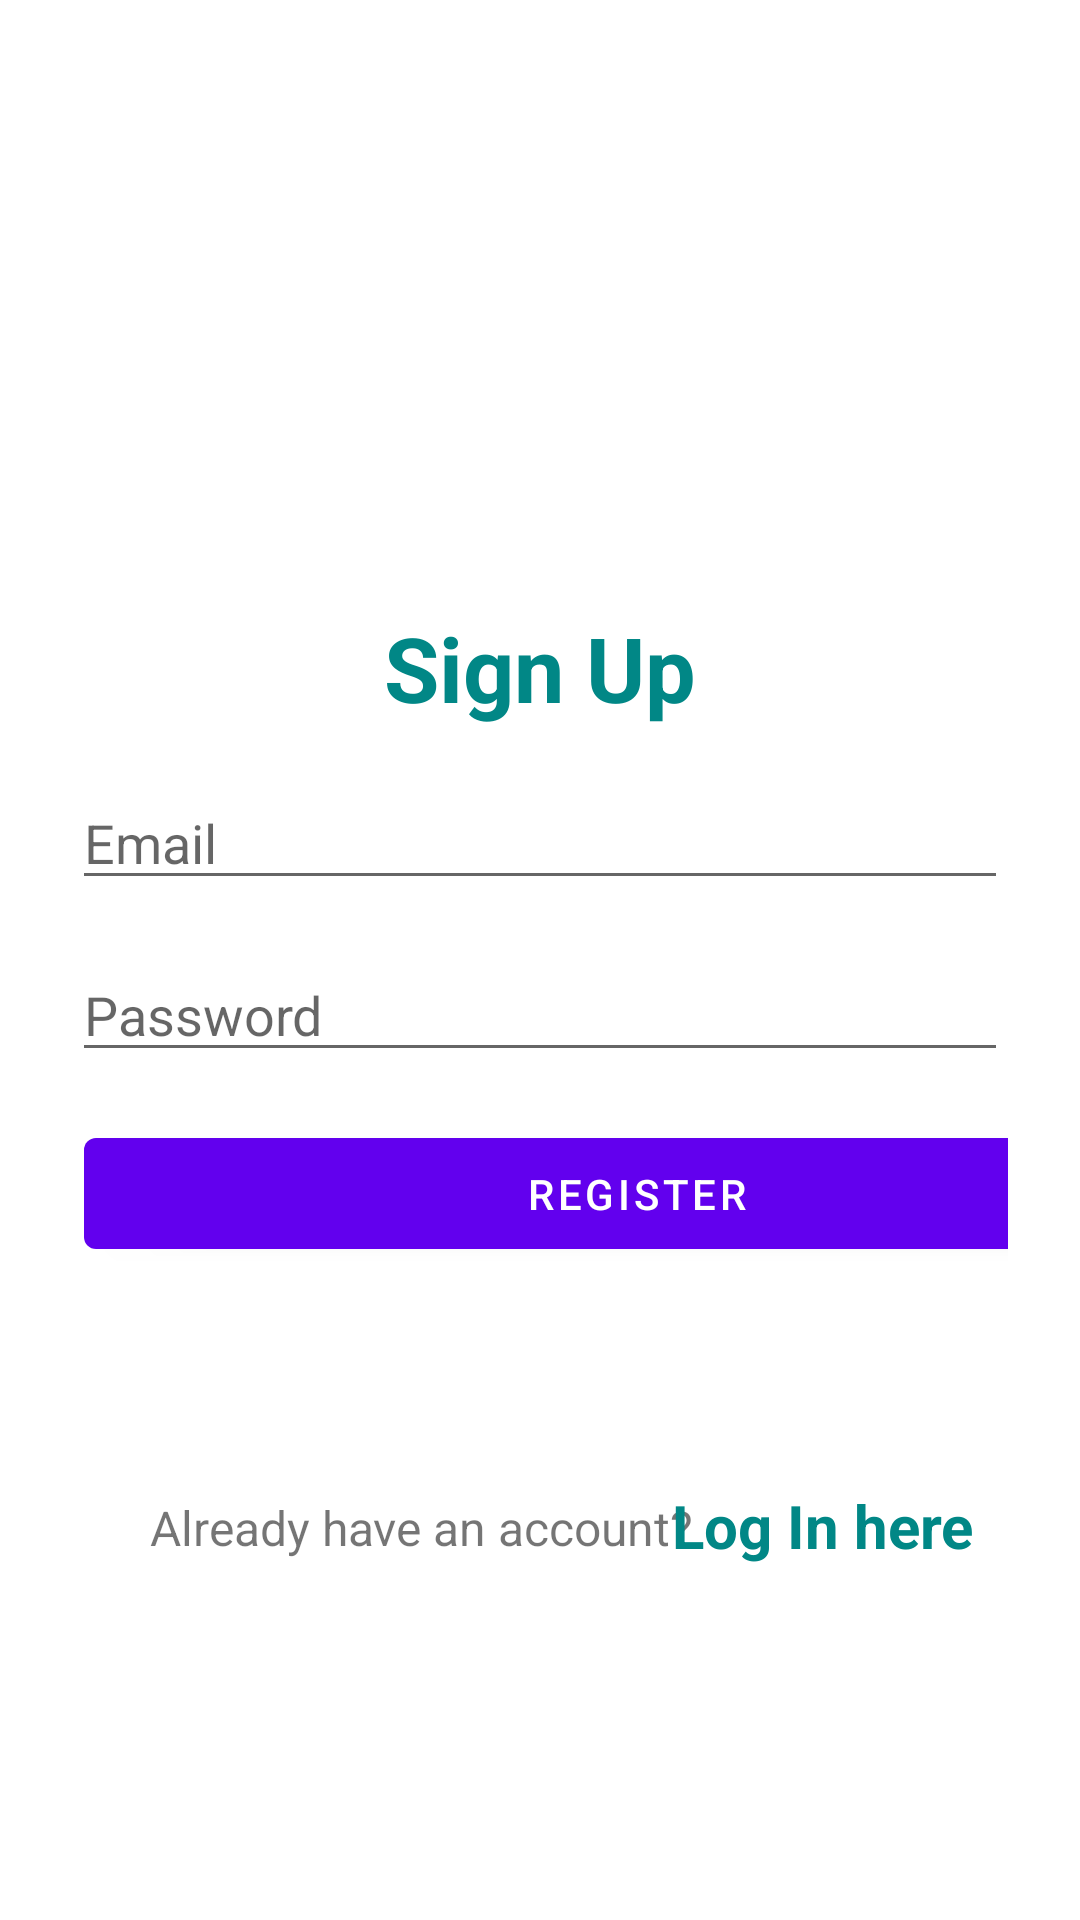

This screen was rendered from an Android layout file. Write that file and the resources it references.
<!-- AndroidManifest.xml: application theme Theme.JDMLegendsV21 -->
<!-- res/layout/activ_signup.xml -->
<?xml version="1.0" encoding="utf-8"?>
<androidx.constraintlayout.widget.ConstraintLayout xmlns:android="http://schemas.android.com/apk/res/android"
    xmlns:app="http://schemas.android.com/apk/res-auto"
    xmlns:tools="http://schemas.android.com/tools"
    android:layout_width="match_parent"
    android:layout_height="match_parent"
    android:orientation="vertical"
    android:padding="24dp"
    tools:context=".RegisterActiv">


    <ImageView
        android:id="@+id/imageView"
        android:layout_width="171dp"
        android:layout_height="168dp"
        android:layout_gravity="center"
        android:layout_marginTop="56dp"
        android:src="@drawable/ic_launcher_foreground"
        app:layout_constraintBottom_toTopOf="@+id/textView"
        app:layout_constraintEnd_toEndOf="parent"
        app:layout_constraintStart_toStartOf="parent"
        app:layout_constraintTop_toTopOf="parent"
        app:layout_constraintVertical_bias="0.0" />

    <TextView
        android:id="@+id/textView"
        android:layout_width="match_parent"
        android:layout_height="wrap_content"
        android:layout_marginVertical="16dp"
        android:gravity="center_horizontal"
        android:text="@string/sign_up"
        android:textColor="@color/teal_700"
        android:textSize="30sp"
        android:textStyle="bold"
        app:layout_constraintBottom_toTopOf="@+id/LoginEmail"
        app:layout_constraintEnd_toEndOf="parent"
        app:layout_constraintStart_toStartOf="parent" />


    <com.google.android.material.button.MaterialButton
        android:id="@+id/buttonLogin"
        android:layout_width="369dp"
        android:layout_height="49dp"
        android:layout_marginStart="4dp"
        android:layout_marginBottom="76dp"
        android:text="@string/register"
        app:layout_constraintBottom_toTopOf="@+id/textView2"
        app:layout_constraintStart_toStartOf="parent" />

    <TextView
        android:id="@+id/textView2"
        android:layout_width="wrap_content"
        android:layout_height="wrap_content"
        android:layout_marginStart="26dp"
        android:layout_marginBottom="96dp"
        android:text="@string/already_have_an_account"
        android:textSize="16sp"
        app:layout_constraintBottom_toBottomOf="parent"
        app:layout_constraintStart_toStartOf="parent" />

    <TextView
        android:id="@+id/RegisterHere"
        android:layout_width="wrap_content"
        android:layout_height="wrap_content"
        android:layout_marginEnd="26dp"
        android:layout_marginBottom="94dp"
        android:text="@string/log_in_here"
        android:textColor="@color/teal_700"
        android:textSize="20sp"
        android:textStyle="bold"
        app:layout_constraintBottom_toBottomOf="parent"
        app:layout_constraintEnd_toEndOf="parent"
        app:layout_constraintHorizontal_bias="0.333"
        app:layout_constraintStart_toEndOf="@+id/textView2" />

    <com.google.android.material.textfield.TextInputEditText
        android:id="@+id/LoginPass"
        android:layout_width="match_parent"
        android:layout_height="wrap_content"
        android:layout_marginBottom="16dp"
        android:hint="@string/password"
        android:inputType="textPassword"
        app:layout_constraintBottom_toTopOf="@+id/buttonLogin"
        app:layout_constraintEnd_toEndOf="parent"
        app:layout_constraintStart_toStartOf="parent" />

    <com.google.android.material.textfield.TextInputEditText
        android:id="@+id/LoginEmail"
        android:layout_width="match_parent"
        android:layout_height="wrap_content"
        android:layout_marginBottom="16dp"
        android:hint="@string/email"
        android:inputType="textEmailAddress"
        app:layout_constraintBottom_toTopOf="@+id/LoginPass"
        app:layout_constraintEnd_toEndOf="parent"
        app:layout_constraintStart_toStartOf="parent" />


</androidx.constraintlayout.widget.ConstraintLayout>
<!-- resources referenced by this layout -->
<resources>
  <string name="already_have_an_account">Already have an account?</string>
  <string name="email">Email</string>
  <string name="log_in_here">Log In here</string>
  <string name="password">Password</string>
  <string name="register">Register</string>
  <string name="sign_up">Sign Up</string>
  <style name="Theme.JDMLegendsV21" parent="Theme.MaterialComponents.DayNight.DarkActionBar">
          
          <item name="colorPrimary">@color/purple_500</item>
          <item name="colorPrimaryVariant">@color/purple_700</item>
          <item name="colorOnPrimary">@color/white</item>
          
          <item name="colorSecondary">@color/teal_200</item>
          <item name="colorSecondaryVariant">@color/teal_700</item>
          <item name="colorOnSecondary">@color/black</item>
          
          <item name="android:statusBarColor" tools:targetApi="l">?attr/colorPrimaryVariant</item>
          
      </style>
  <!-- not gathered from this repository: default colours our renderer supplied (Android Studio template values) -->
  <color name="purple_500">#FF6200EE</color>
  <color name="purple_700">#FF3700B3</color>
  <color name="teal_200">#FF03DAC5</color>
  <color name="teal_700">#FF018786</color>
  <color name="black">#FF000000</color>
  <color name="white">#FFFFFFFF</color>
</resources>
